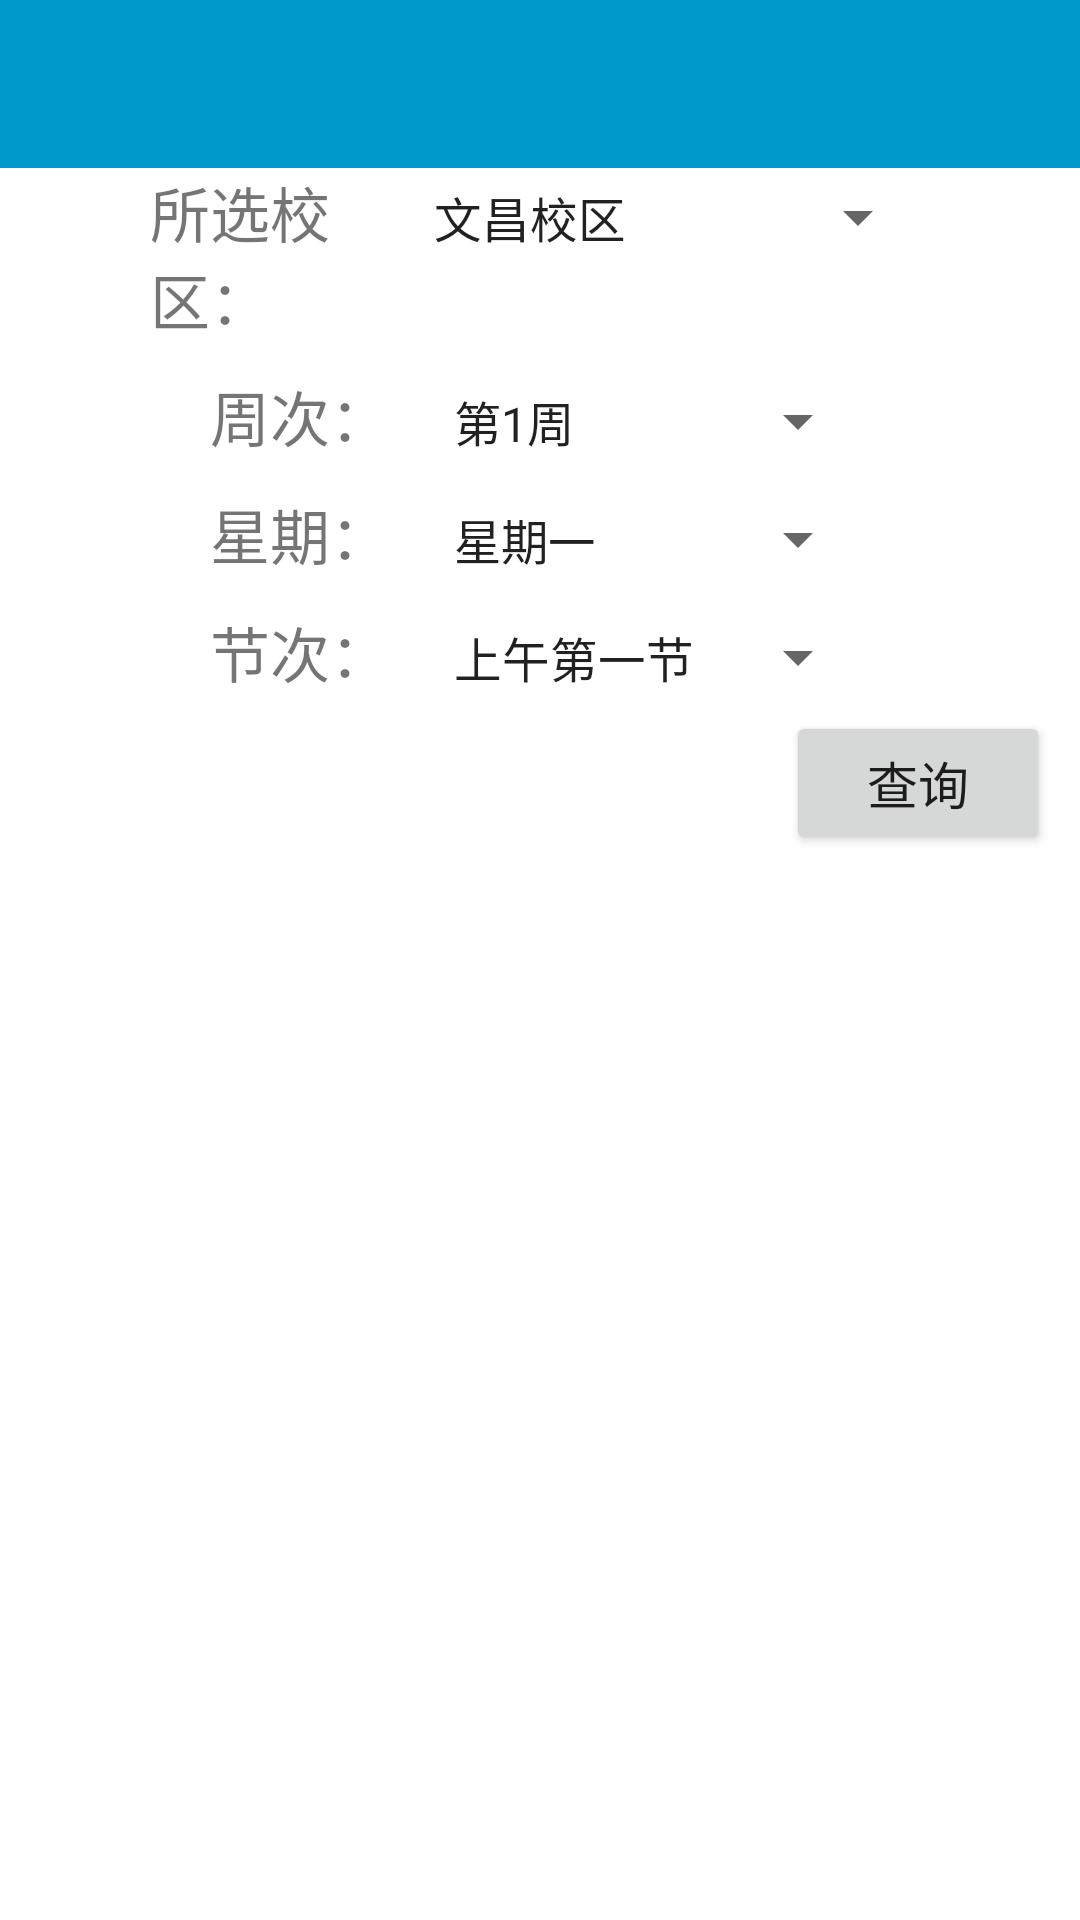

Produce the Android XML layout that renders to this screen, including the resource entries it uses.
<!-- AndroidManifest.xml: application theme Theme.SmartSchool -->
<!-- res/layout/activity_room.xml -->
<?xml version="1.0" encoding="utf-8"?>
<LinearLayout xmlns:android="http://schemas.android.com/apk/res/android"
    xmlns:app="http://schemas.android.com/apk/res-auto"
    xmlns:tools="http://schemas.android.com/tools"
    android:layout_width="match_parent"
    android:layout_height="match_parent"
    android:orientation="vertical"
    tools:context=".ui.dashboard.RoomActivity">
    <include layout="@layout/toolbar_layout"
        android:id="@+id/tb"/>
    <LinearLayout
        android:layout_gravity="center"
        android:orientation="horizontal"
        android:layout_width="match_parent"
        android:layout_height="wrap_content"
        android:layout_marginHorizontal="50dp">
        <TextView
            android:textSize="20sp"
            android:text="所选校区："
            android:gravity="center_vertical"
            android:layout_width="0dp"
            android:layout_weight="1"
            android:layout_height="wrap_content"/>
        <Spinner
            android:id="@+id/sp_area"
            android:layout_width="0dp"
            android:layout_weight="2"
            android:layout_height="wrap_content"
            android:gravity="center_vertical|end"
            android:entries="@array/array3"/>
    </LinearLayout>
    <LinearLayout
        android:layout_gravity="center"
        android:orientation="horizontal"
        android:layout_width="match_parent"
        android:layout_height="wrap_content"
        android:layout_marginTop="10dp"
        android:layout_marginHorizontal="70dp">
        <TextView
            android:textSize="20sp"
            android:text="周次："
            android:gravity="center_vertical"
            android:layout_width="0dp"
            android:layout_weight="1"
            android:layout_height="wrap_content"/>
        <Spinner
            android:id="@+id/sp_week"
            android:layout_width="0dp"
            android:layout_weight="2"
            android:layout_height="wrap_content"
            android:gravity="center_vertical|end"
            android:entries="@array/array4"/>
    </LinearLayout>
    <LinearLayout
        android:layout_gravity="center"
        android:orientation="horizontal"
        android:layout_width="match_parent"
        android:layout_height="wrap_content"
        android:layout_marginTop="10dp"
        android:layout_marginHorizontal="70dp">
        <TextView
            android:textSize="20sp"
            android:text="星期："
            android:gravity="center_vertical"
            android:layout_width="0dp"
            android:layout_weight="1"
            android:layout_height="wrap_content"/>
        <Spinner
            android:id="@+id/sp_day"
            android:layout_width="0dp"
            android:layout_weight="2"
            android:layout_height="wrap_content"
            android:gravity="center_vertical|end"
            android:entries="@array/array5"/>
    </LinearLayout>
    <LinearLayout
        android:layout_gravity="center"
        android:orientation="horizontal"
        android:layout_width="match_parent"
        android:layout_height="wrap_content"
        android:layout_marginTop="10dp"
        android:layout_marginHorizontal="70dp">
        <TextView
            android:textSize="20sp"
            android:text="节次："
            android:gravity="center_vertical"
            android:layout_width="0dp"
            android:layout_weight="1"
            android:layout_height="wrap_content"/>
        <Spinner
            android:id="@+id/sp_jc"
            android:layout_width="0dp"
            android:layout_weight="2"
            android:layout_height="wrap_content"
            android:gravity="center_vertical|end"
            android:entries="@array/array6"/>
    </LinearLayout>
    <Button
        android:id="@+id/btn_select_room"
        android:text="查询"
        android:textSize="17sp"
        android:layout_marginTop="5dp"
        android:layout_marginEnd="10dp"
        android:layout_gravity="end"
        android:layout_width="wrap_content"
        android:layout_height="wrap_content"/>
    <androidx.recyclerview.widget.RecyclerView
        android:id="@+id/room_recycler"
        android:layout_marginTop="15dp"
        android:layout_width="match_parent"
        android:layout_height="match_parent"/>
</LinearLayout>
<!-- res/layout/toolbar_layout.xml (included above) -->
<?xml version="1.0" encoding="utf-8"?>
<LinearLayout xmlns:android="http://schemas.android.com/apk/res/android"
    android:layout_width="match_parent"
    android:layout_height="wrap_content">
    <androidx.appcompat.widget.Toolbar
        android:id="@+id/toolbar"
        android:layout_width="match_parent"
        android:layout_height="wrap_content"
        android:minHeight="?attr/actionBarSize"
        android:background="@android:color/holo_blue_dark"
        android:fitsSystemWindows="true">
    </androidx.appcompat.widget.Toolbar>
</LinearLayout>
<!-- resources referenced by this layout -->
<resources>
  <string-array name="array3">
          <item>文昌校区</item>
          <item>南湖校区</item>
      </string-array>
  <string-array name="array4">
          <item>第1周</item>
          <item>第2周</item>
          <item>第3周</item>
          <item>第4周</item>
          <item>第5周</item>
          <item>第6周</item>
          <item>第7周</item>
          <item>第8周</item>
          <item>第9周</item>
          <item>第10周</item>
          <item>第11周</item>
          <item>第12周</item>
          <item>第13周</item>
          <item>第14周</item>
          <item>第15周</item>
          <item>第16周</item>
          <item>第17周</item>
          <item>第18周</item>
          <item>第19周</item>
          <item>第20周</item>
      </string-array>
  <string-array name="array5">
          <item>星期一</item>
          <item>星期二</item>
          <item>星期三</item>
          <item>星期四</item>
          <item>星期五</item>
          <item>星期六</item>
          <item>星期日</item>
      </string-array>
  <string-array name="array6">
          <item>上午第一节</item>
          <item>上午第二节</item>
          <item>上午第三节</item>
          <item>上午第四节</item>
          <item>下午第五节</item>
          <item>下午第六节</item>
          <item>下午第七节</item>
          <item>下午第八节</item>
          <item>晚上第九节</item>
          <item>晚上第十节</item>
          <item>中午</item>
          <item>傍晚</item>
      </string-array>
  <style name="Theme.SmartSchool" parent="Theme.MaterialComponents.DayNight.NoActionBar">
          
          <item name="colorPrimary">@color/purple_500</item>
          <item name="colorPrimaryVariant">@color/purple_700</item>
          <item name="colorOnPrimary">@color/white</item>
          
          <item name="colorSecondary">@color/teal_200</item>
          <item name="colorSecondaryVariant">@color/teal_700</item>
          <item name="colorOnSecondary">@color/black</item>
          
          <item name="android:statusBarColor" tools:targetApi="l">?attr/colorPrimaryVariant</item>
          
          <item name="android:windowTranslucentStatus">true</item>
      </style>
  <!-- not gathered from this repository: default colours our renderer supplied (Android Studio template values) -->
  <color name="purple_500">#FF6200EE</color>
  <color name="purple_700">#FF3700B3</color>
  <color name="teal_200">#FF03DAC5</color>
  <color name="teal_700">#FF018786</color>
  <color name="black">#FF000000</color>
  <color name="white">#FFFFFFFF</color>
</resources>
